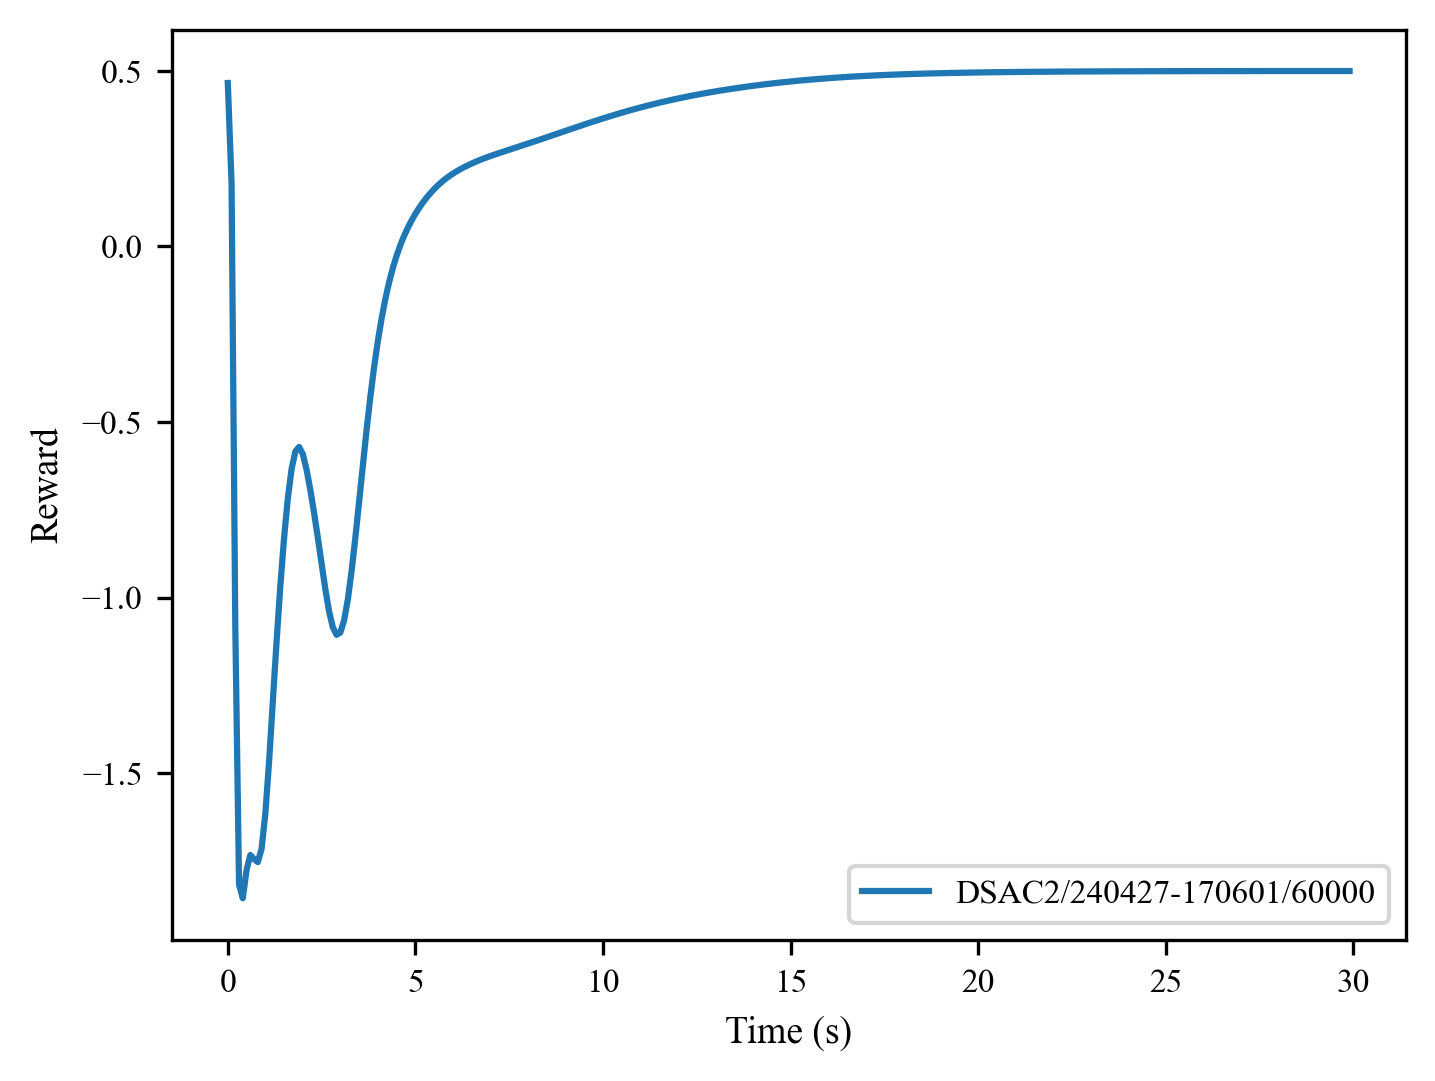

The data file committed next to this chart (first rows):
, 0, 1, 2, 3, 4, 5, 6, 7, 8, 9, 10, 11, 12, 13, 14, 15, 16, 17, 18, 19, 20, 21, 22
0, 0.4654, 0.1814, -1.083, -1.817, -1.857, -1.776, -1.733, -1.745, -1.754, -1.716, -1.616, -1.468, -1.297, -1.126, -0.9677, -0.8304, -0.718, -0.6342, -0.5842, -0.5711, -0.5917, -0.636, -0.6937
